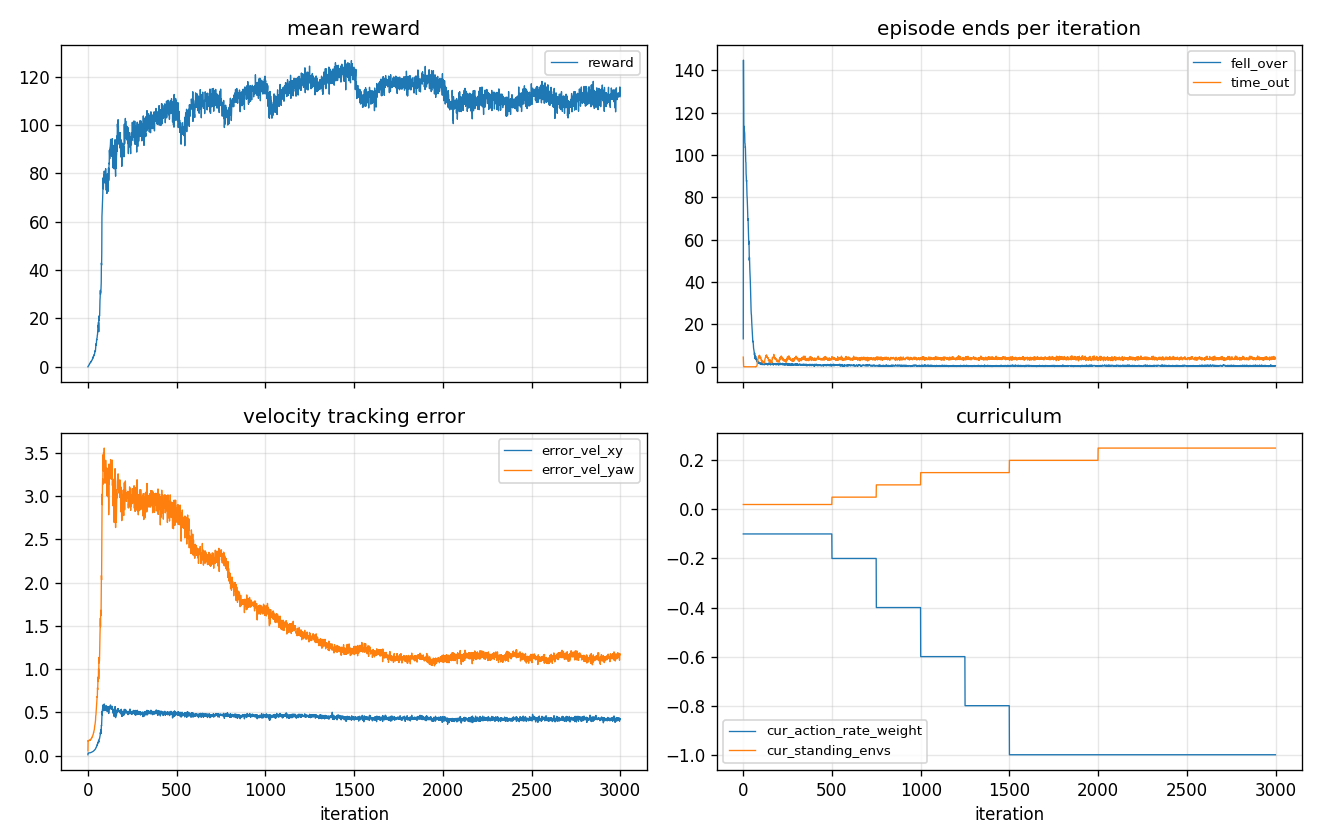

Source data for this figure (header and first rows):
iteration, reward, episode_length, fell_over, time_out, error_vel_xy, error_vel_yaw, r_track_lin, r_action_rate, cur_action_rate_weight, cur_standing_envs, action_std, steps_per_s
0, -0.03, 23.95, 13.21, 4.583, 0.0098, 0.0542, 0.0096, -0.0334, -0.1, 0.02, 0.99, 23436
1, 0.2, 39.65, 144.9, 1.958, 0.0303, 0.1741, 0.0262, -0.0976, -0.1, 0.02, 0.98, 35746
2, 0.29, 36.53, 124.9, 0.125, 0.0292, 0.1657, 0.0248, -0.091, -0.1, 0.02, 0.97, 37100
3, 0.34, 33.31, 109.6, 0.0, 0.0301, 0.1711, 0.0259, -0.0912, -0.1, 0.02, 0.95, 36185
4, 0.38, 35.43, 113.6, 0.0, 0.0303, 0.1741, 0.0266, -0.089, -0.1, 0.02, 0.93, 34109
5, 0.66, 37.89, 113.2, 0.0, 0.0306, 0.1743, 0.0271, -0.0866, -0.1, 0.02, 0.91, 33867
6, 0.75, 37.15, 111.4, 0.0, 0.0308, 0.1761, 0.0283, -0.0848, -0.1, 0.02, 0.89, 33814
7, 0.79, 36.01, 111.1, 0.0, 0.0311, 0.1755, 0.0281, -0.0813, -0.1, 0.02, 0.88, 35017
8, 1.06, 37.6, 110.2, 0.0, 0.0314, 0.1762, 0.0288, -0.079, -0.1, 0.02, 0.86, 34225
9, 1.17, 37.98, 105.7, 0.0, 0.0309, 0.1755, 0.0302, -0.0767, -0.1, 0.02, 0.84, 34194
10, 1.33, 40.27, 105.5, 0.0, 0.0317, 0.1779, 0.0309, -0.076, -0.1, 0.02, 0.83, 34263
11, 1.32, 39.06, 103.7, 0.0, 0.0321, 0.1758, 0.0309, -0.0734, -0.1, 0.02, 0.82, 34087
12, 1.49, 39.71, 103.8, 0.0, 0.0321, 0.1802, 0.0324, -0.0727, -0.1, 0.02, 0.8, 34875
13, 1.68, 41.21, 100.2, 0.0, 0.032, 0.1781, 0.0331, -0.0713, -0.1, 0.02, 0.79, 28359
14, 1.77, 41.22, 96.79, 0.0, 0.0332, 0.1814, 0.0339, -0.0708, -0.1, 0.02, 0.78, 35138
15, 1.82, 42.18, 96.46, 0.0, 0.0339, 0.1856, 0.0352, -0.0707, -0.1, 0.02, 0.77, 35202
16, 2.07, 45.07, 91.21, 0.0, 0.0342, 0.1853, 0.0358, -0.0697, -0.1, 0.02, 0.76, 35587
17, 1.95, 42.52, 89.88, 0.0, 0.0355, 0.191, 0.0372, -0.0706, -0.1, 0.02, 0.75, 35311
18, 2.09, 44.71, 87.58, 0.0, 0.0368, 0.1934, 0.0376, -0.0704, -0.1, 0.02, 0.74, 36658
19, 2.34, 47.55, 88.04, 0.0, 0.038, 0.1977, 0.0387, -0.0711, -0.1, 0.02, 0.73, 38222
20, 2.33, 46.14, 83.42, 0.0, 0.0383, 0.1967, 0.0391, -0.0704, -0.1, 0.02, 0.72, 35951
21, 2.55, 48.9, 80.88, 0.0, 0.0392, 0.2033, 0.0411, -0.0712, -0.1, 0.02, 0.72, 35546
22, 2.63, 49.98, 79.75, 0.0, 0.041, 0.2098, 0.0419, -0.0724, -0.1, 0.02, 0.71, 35723
23, 2.79, 50.08, 77.79, 0.0, 0.0415, 0.2081, 0.0422, -0.0717, -0.1, 0.02, 0.7, 35636
24, 2.81, 49.93, 75.12, 0.0, 0.0429, 0.2154, 0.0445, -0.0737, -0.1, 0.02, 0.7, 35076
25, 3.12, 54.61, 72.29, 0.0, 0.0436, 0.2205, 0.0463, -0.0743, -0.1, 0.02, 0.69, 27300
26, 3.36, 56.53, 69.25, 0.0, 0.0454, 0.2252, 0.0474, -0.0761, -0.1, 0.02, 0.68, 35041
27, 3.33, 56.77, 69.96, 0.0, 0.0462, 0.2272, 0.0478, -0.0765, -0.1, 0.02, 0.68, 35870
28, 3.9, 60.94, 66.54, 0.0, 0.0474, 0.2384, 0.0509, -0.0786, -0.1, 0.02, 0.67, 35849
29, 3.65, 59.23, 64.67, 0.0, 0.049, 0.2403, 0.0492, -0.0783, -0.1, 0.02, 0.67, 35634
30, 4.14, 65.4, 61.54, 0.0, 0.0495, 0.2473, 0.0536, -0.0808, -0.1, 0.02, 0.66, 35136
31, 4.14, 65.98, 58.04, 0.0, 0.0525, 0.2555, 0.0537, -0.0829, -0.1, 0.02, 0.66, 35014
32, 4.27, 67.65, 59.38, 0.0, 0.0536, 0.2688, 0.0578, -0.0863, -0.1, 0.02, 0.65, 35012
33, 4.77, 73.0, 55.96, 0.0, 0.0547, 0.2691, 0.0573, -0.0867, -0.1, 0.02, 0.65, 37895
34, 4.89, 74.2, 50.29, 0.0, 0.0571, 0.2855, 0.0619, -0.0915, -0.1, 0.02, 0.65, 38201
35, 4.79, 72.73, 51.62, 0.0, 0.0595, 0.2938, 0.0615, -0.0926, -0.1, 0.02, 0.65, 35084
36, 4.66, 71.04, 48.0, 0.0, 0.0599, 0.299, 0.0635, -0.0937, -0.1, 0.02, 0.64, 35192
37, 5.36, 79.51, 46.04, 0.0, 0.0633, 0.3193, 0.0674, -0.0994, -0.1, 0.02, 0.64, 28640
38, 5.47, 79.8, 44.29, 0.0, 0.0648, 0.3308, 0.0708, -0.1022, -0.1, 0.02, 0.64, 35623
39, 6.45, 91.6, 42.29, 0.0, 0.0687, 0.3535, 0.0755, -0.109, -0.1, 0.02, 0.63, 36362
40, 6.51, 92.23, 39.79, 0.0, 0.0705, 0.3577, 0.0748, -0.1096, -0.1, 0.02, 0.63, 36154
41, 6.65, 94.91, 36.04, 0.0, 0.071, 0.3742, 0.0788, -0.1126, -0.1, 0.02, 0.63, 35451
42, 6.26, 90.42, 31.88, 0.0, 0.0744, 0.3821, 0.0782, -0.1154, -0.1, 0.02, 0.62, 36087
43, 7.3, 102.3, 30.67, 0.0, 0.0786, 0.4107, 0.0848, -0.1235, -0.1, 0.02, 0.62, 35939
44, 7.83, 110.6, 26.75, 0.0, 0.0865, 0.46, 0.0941, -0.1363, -0.1, 0.02, 0.62, 35566
45, 9.07, 123.8, 25.04, 0.0, 0.0886, 0.4667, 0.0988, -0.1415, -0.1, 0.02, 0.62, 35952
46, 9.53, 130.1, 24.46, 0.0, 0.0941, 0.4995, 0.1033, -0.1492, -0.1, 0.02, 0.62, 35942
47, 8.91, 122.5, 22.04, 0.0, 0.0952, 0.5191, 0.1101, -0.1548, -0.1, 0.02, 0.62, 35342
48, 9.65, 131.1, 20.54, 0.0, 0.1031, 0.5545, 0.1154, -0.1651, -0.1, 0.02, 0.61, 28200
49, 11.29, 150.2, 18.88, 0.0, 0.1037, 0.5815, 0.126, -0.1722, -0.1, 0.02, 0.61, 35420
50, 11.05, 148.9, 17.0, 0.0, 0.1137, 0.6118, 0.1283, -0.1832, -0.1, 0.02, 0.61, 36364
51, 11.83, 155.9, 15.38, 0.0, 0.1186, 0.6575, 0.1371, -0.1944, -0.1, 0.02, 0.61, 36646
52, 12.09, 161.7, 14.54, 0.0, 0.1254, 0.6823, 0.1397, -0.2023, -0.1, 0.02, 0.61, 34442
53, 13.13, 172.1, 13.08, 0.0, 0.1218, 0.6733, 0.1408, -0.1997, -0.1, 0.02, 0.61, 35374
54, 13.22, 174.6, 11.83, 0.0, 0.1364, 0.7832, 0.169, -0.2319, -0.1, 0.02, 0.61, 36240
55, 14.37, 188.1, 12.04, 0.0, 0.1367, 0.7611, 0.1575, -0.2248, -0.1, 0.02, 0.6, 35080
56, 16.11, 210.4, 11.17, 0.0, 0.1436, 0.8239, 0.1764, -0.2447, -0.1, 0.02, 0.6, 36024
57, 17.15, 221.3, 10.29, 0.0, 0.1547, 0.9072, 0.2003, -0.2702, -0.1, 0.02, 0.6, 35682
58, 16.44, 212.2, 8.792, 0.0, 0.1486, 0.8563, 0.1895, -0.2559, -0.1, 0.02, 0.6, 34986
59, 18.33, 235.1, 8.25, 0.0, 0.1541, 0.9086, 0.1997, -0.2682, -0.1, 0.02, 0.6, 35145
... 2,940 more rows
